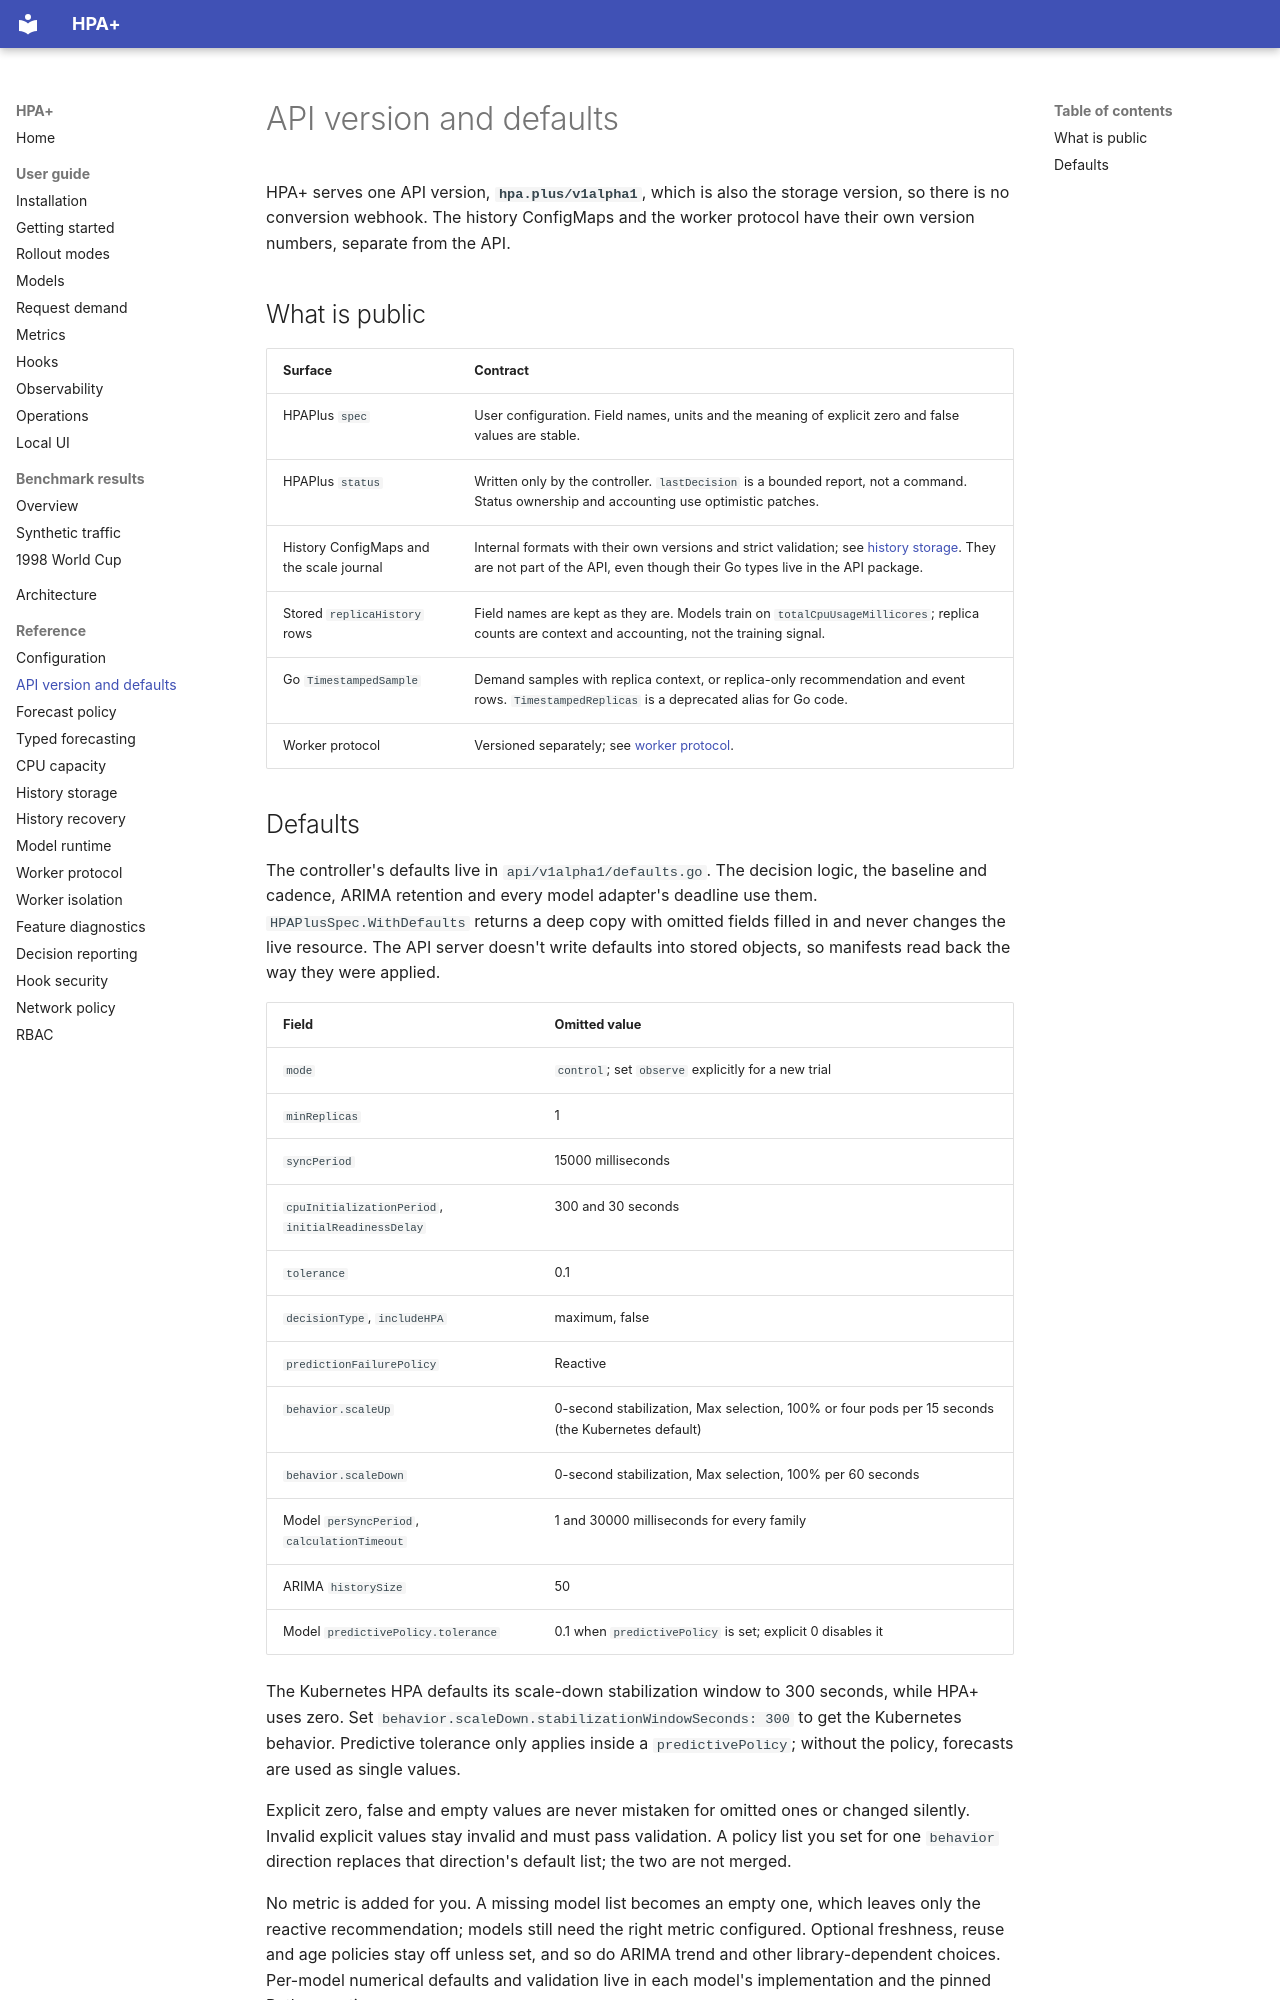

repository: cslab-ntua/HPA-Plus · page: reference/api-compatibility/index.html · generator: mkdocs

# API version and defaults

HPA+ serves one API version, **`hpa.plus/v1alpha1`**, which is also the storage version, so there is no conversion
webhook. The history ConfigMaps and the worker protocol have their own version numbers, separate from the API.

## What is public

| Surface | Contract |
| --- | --- |
| HPAPlus `spec` | User configuration. Field names, units and the meaning of explicit zero and false values are stable. |
| HPAPlus `status` | Written only by the controller. `lastDecision` is a bounded report, not a command. Status ownership and accounting use optimistic patches. |
| History ConfigMaps and the scale journal | Internal formats with their own versions and strict validation; see [history storage](history-storage.md). They are not part of the API, even though their Go types live in the API package. |
| Stored `replicaHistory` rows | Field names are kept as they are. Models train on `totalCpuUsageMillicores`; replica counts are context and accounting, not the training signal. |
| Go `TimestampedSample` | Demand samples with replica context, or replica-only recommendation and event rows. `TimestampedReplicas` is a deprecated alias for Go code. |
| Worker protocol | Versioned separately; see [worker protocol](worker-protocol.md). |
